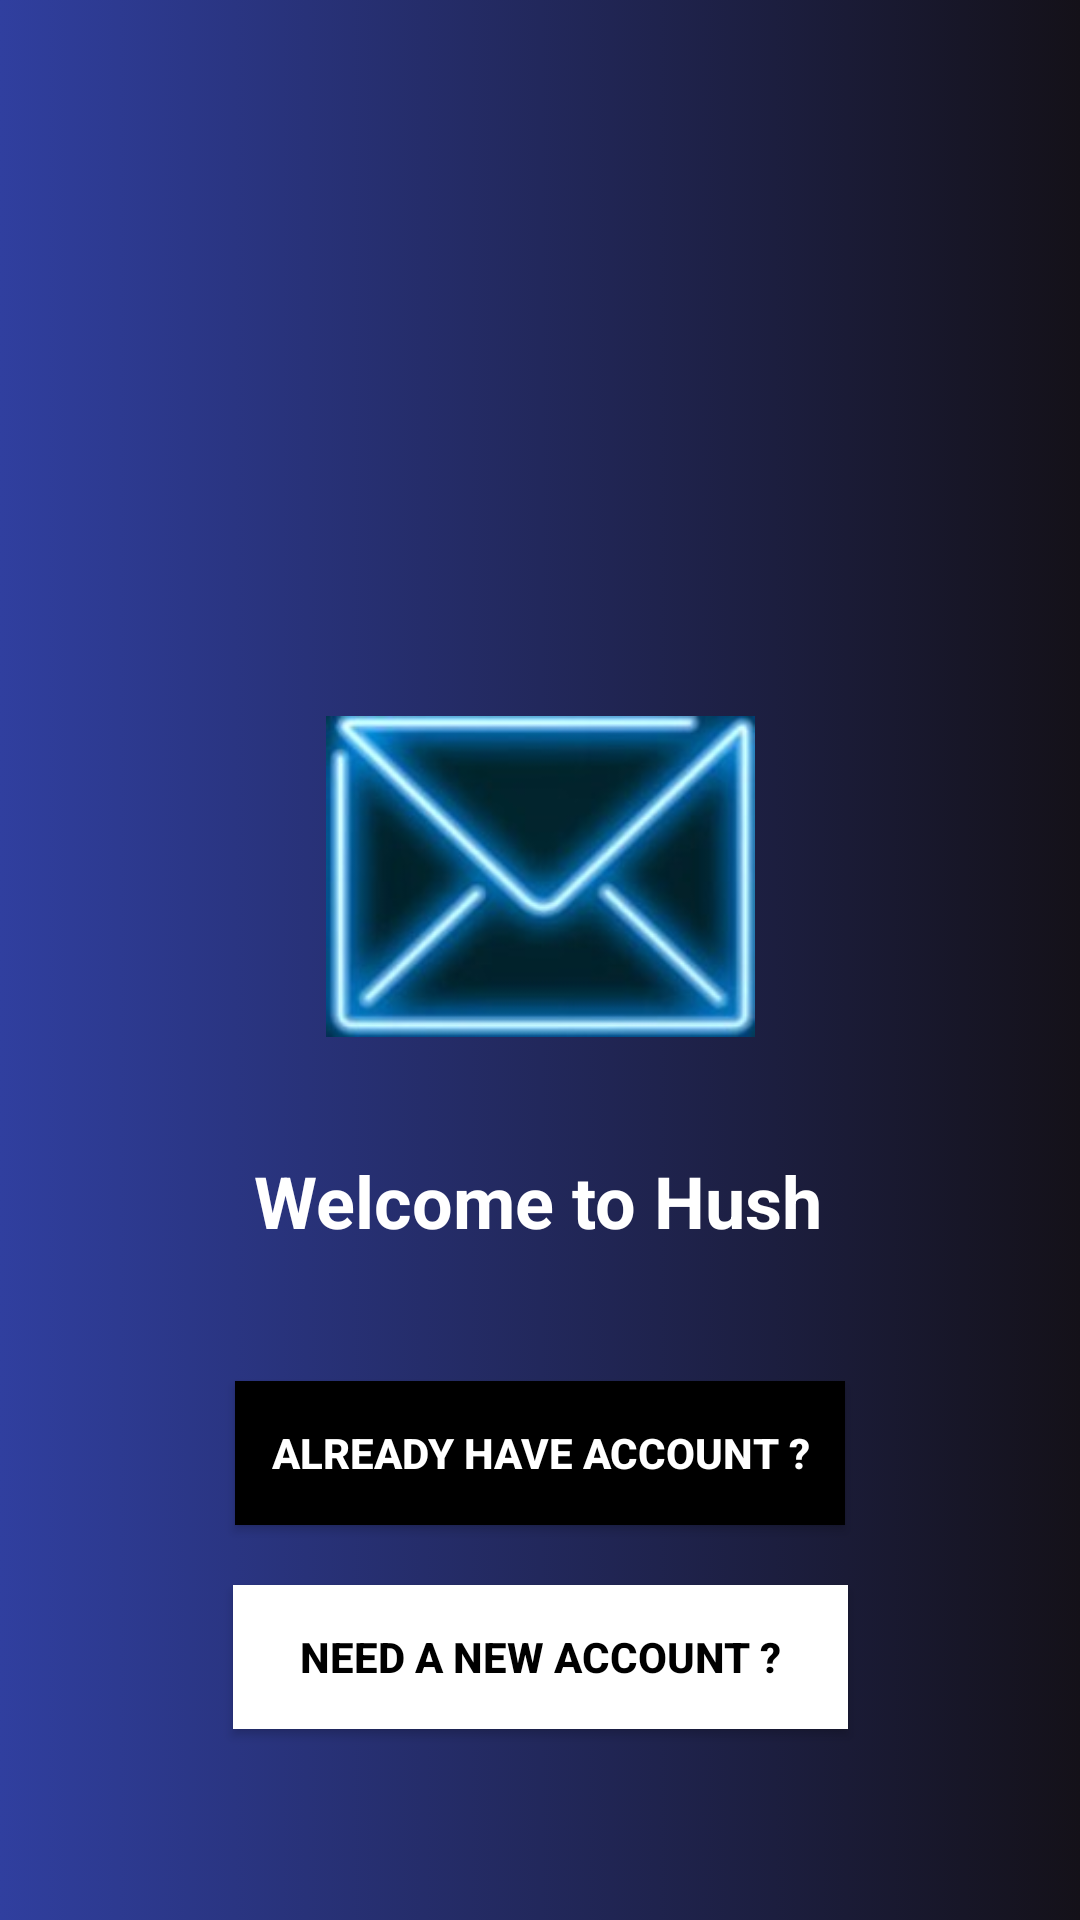

Here is an Android app screen rendered from its layout file. Give the layout XML and the strings, colors and styles it references.
<!-- AndroidManifest.xml: application theme Theme.HushNew -->
<!-- res/layout/activity_start.xml -->
<?xml version="1.0" encoding="utf-8"?>
<androidx.constraintlayout.widget.ConstraintLayout xmlns:android="http://schemas.android.com/apk/res/android"
    xmlns:app="http://schemas.android.com/apk/res-auto"
    xmlns:tools="http://schemas.android.com/tools"
    android:id="@+id/relativeLayout"
    android:layout_width="match_parent"

    android:background="@drawable/gradient"
    android:layout_height="match_parent"
    tools:context=".StartActivity">


  <Button
      android:id="@+id/startreg"
      android:layout_width="205dp"
      android:layout_height="wrap_content"
      android:layout_marginTop="20dp"
      android:background="@color/cardview_light_background"
      android:textColor="@color/black"
      android:textStyle="bold"
      android:text="NEED A NEW ACCOUNT ?"
      app:layout_constraintEnd_toEndOf="parent"
      app:layout_constraintStart_toStartOf="parent"
      android:padding="12dp"

      app:layout_constraintTop_toBottomOf="@+id/startlog" />

  <Button
      android:id="@+id/startlog"
      android:layout_width="wrap_content"
      android:layout_height="wrap_content"
      android:layout_marginTop="44dp"
      android:text="Already have Account ?"
      android:textStyle="bold"

      android:background="@color/black"
      android:padding="12dp"
      android:textColor="@color/cardview_light_background"
      app:layout_constraintEnd_toEndOf="parent"
      app:layout_constraintStart_toStartOf="parent"
      app:layout_constraintTop_toBottomOf="@+id/textView2" />

  <TextView
      android:id="@+id/textView2"
      android:layout_width="wrap_content"
      android:layout_height="wrap_content"
      android:layout_marginTop="384dp"
      android:text="Welcome to Hush"
      android:textColor="@color/cardview_light_background"
      android:textSize="24sp"
      android:textStyle="bold"
      app:layout_constraintEnd_toEndOf="parent"
      app:layout_constraintHorizontal_bias="0.497"
      app:layout_constraintStart_toStartOf="parent"
      app:layout_constraintTop_toTopOf="parent" />

  <ImageView
      android:id="@+id/imageView"
      android:layout_width="167dp"
      android:layout_height="107dp"
      android:src="@drawable/icon2"
      app:layout_constraintBottom_toTopOf="@+id/textView2"
      app:layout_constraintEnd_toEndOf="parent"
      app:layout_constraintStart_toStartOf="parent"
      app:layout_constraintTop_toTopOf="parent"
      app:layout_constraintVertical_bias="0.862" />
</androidx.constraintlayout.widget.ConstraintLayout>
<!-- resources referenced by this layout -->
<resources>
  <!-- drawable gradient (drawable) -->
  <selector xmlns:android="http://schemas.android.com/apk/res/android">
      <item>
          <shape>
              <gradient
                  android:startColor="#303F9F"
                  android:endColor="#141119"
                  android:angle="0"/>
          </shape>
      </item>
  </selector>
  <!-- drawable icon2: jpg bitmap (drawable-v24, 8703 bytes) -->
  <style name="Theme.HushNew" parent="Theme.AppCompat.Light.NoActionBar">
  
  
  
          
          <item name="colorPrimary">@color/purple_500</item>
          <item name="colorPrimaryVariant">@color/purple_700</item>
          <item name="colorOnPrimary">@color/white</item>
          
          <item name="colorSecondary">@color/teal_200</item>
          <item name="colorSecondaryVariant">@color/teal_700</item>
          <item name="colorOnSecondary">@color/black</item>
          
  
          
      </style>
  <!-- not gathered from this repository: default colours our renderer supplied (Android Studio template values) -->
  <color name="purple_500">#FF6200EE</color>
  <color name="purple_700">#FF3700B3</color>
  <color name="teal_200">#FF03DAC5</color>
  <color name="teal_700">#FF018786</color>
  <color name="black">#FF000000</color>
  <color name="white">#FFFFFFFF</color>
</resources>
